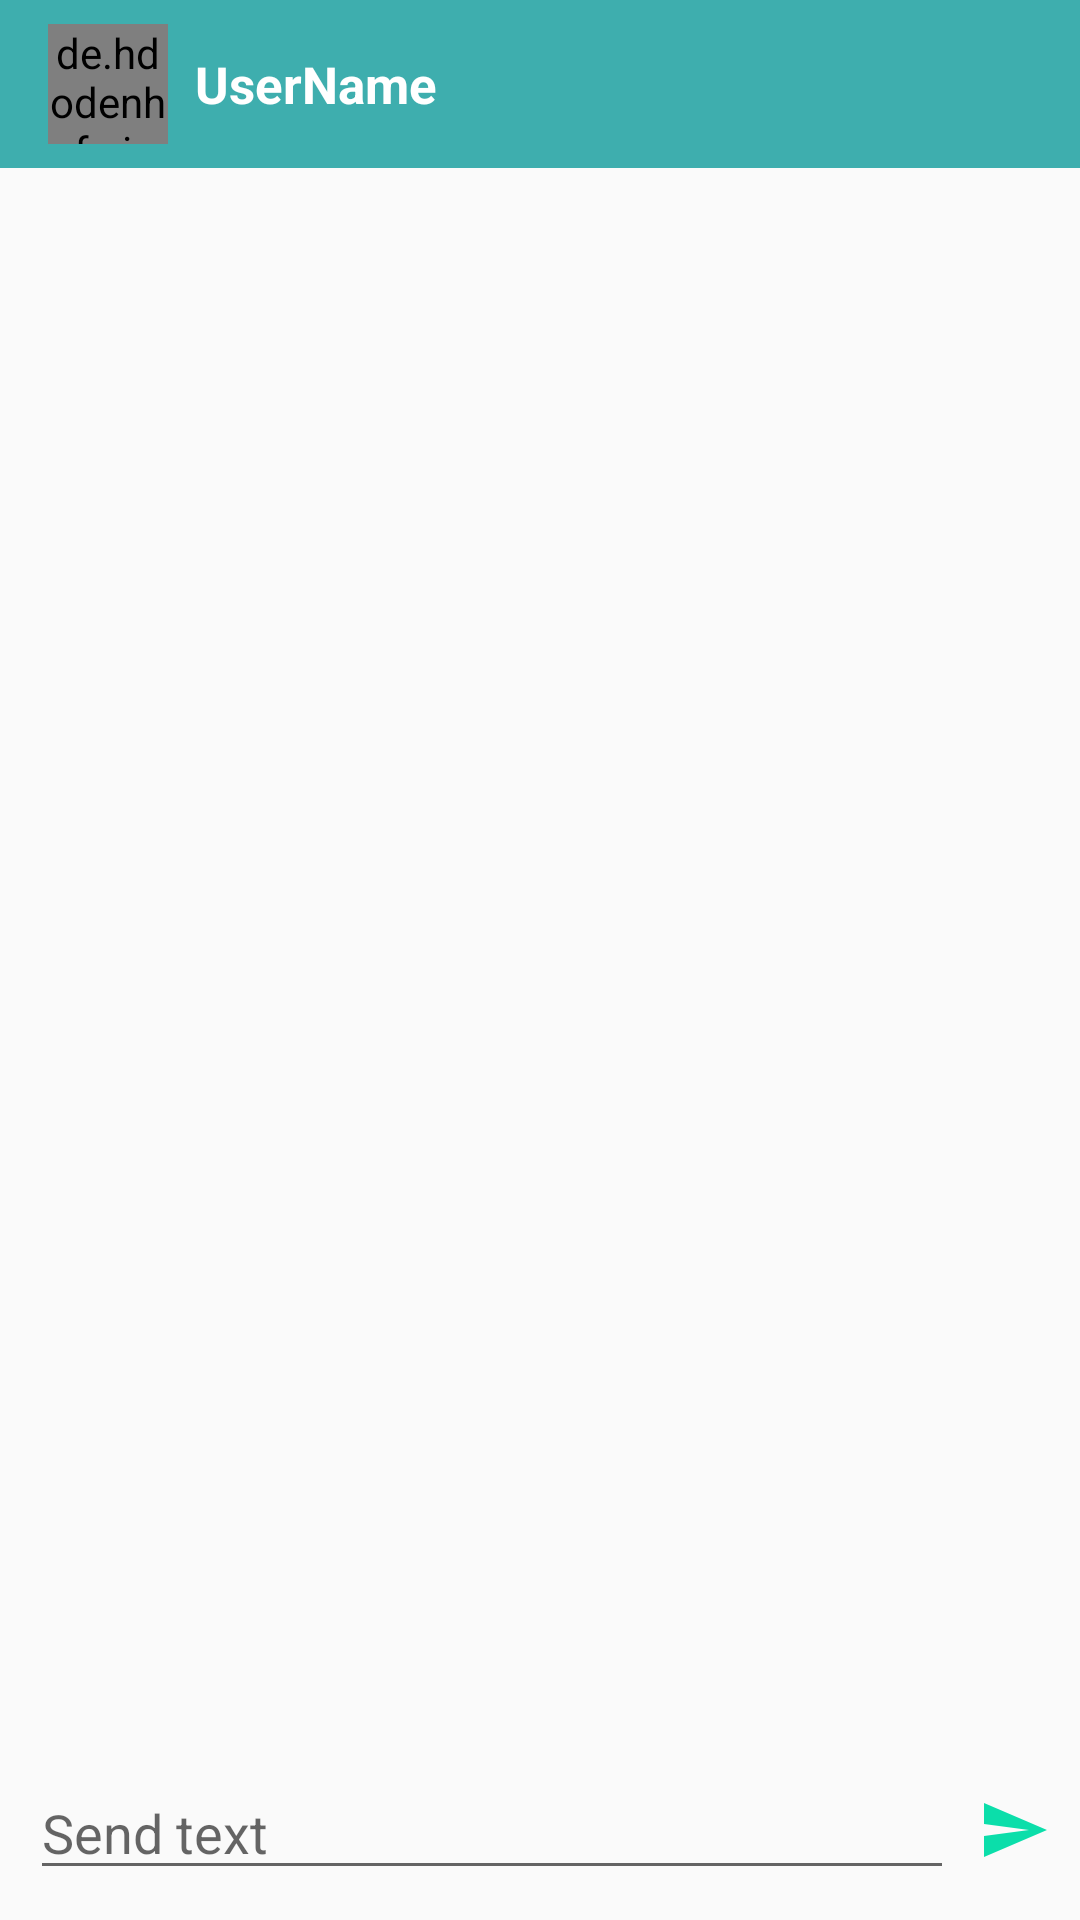

Produce the Android XML layout that renders to this screen, including the resource entries it uses.
<!-- AndroidManifest.xml: application theme AppTheme -->
<!-- res/layout/activity_message.xml -->
<?xml version="1.0" encoding="utf-8"?>
<androidx.constraintlayout.widget.ConstraintLayout xmlns:android="http://schemas.android.com/apk/res/android"
    xmlns:app="http://schemas.android.com/apk/res-auto"
    xmlns:tools="http://schemas.android.com/tools"
    android:layout_width="match_parent"
    android:layout_height="match_parent"

    tools:context=".MessageActivity">

    <com.google.android.material.appbar.AppBarLayout
        android:id="@+id/appBarLayoutMessage"
        android:layout_width="match_parent"
        android:layout_height="wrap_content"
        app:layout_constraintEnd_toEndOf="parent"
        app:layout_constraintStart_toStartOf="parent"
        app:layout_constraintTop_toTopOf="parent">

        <androidx.appcompat.widget.Toolbar
            android:id="@+id/toolbarMessage"
            android:layout_width="match_parent"
            android:layout_height="wrap_content"
            android:theme="@style/ThemeOverlay.AppCompat.Dark.ActionBar">

            <de.hdodenhof.circleimageview.CircleImageView
                android:id="@+id/profile_image_message"
                android:layout_width="40dp"
                android:layout_height="40dp" />

            <TextView
                android:id="@+id/userNameMessage"
                android:layout_width="wrap_content"
                android:layout_height="wrap_content"
                android:layout_marginStart="25dp"
                android:layout_marginEnd="25dp"
                android:text="UserName"
                android:textColor="@android:color/white"
                android:textSize="17sp"
                android:textStyle="bold" />
        </androidx.appcompat.widget.Toolbar>
    </com.google.android.material.appbar.AppBarLayout>

    <androidx.recyclerview.widget.RecyclerView
        android:id="@+id/recyclerViewMessage"
        android:layout_width="match_parent"
        android:layout_height="0dp"
        android:layout_below="@id/appBarLayoutMessage"
        app:layout_constraintBottom_toTopOf="@+id/messageLayout"
        app:layout_constraintEnd_toEndOf="parent"
        app:layout_constraintStart_toStartOf="parent"
        app:layout_constraintTop_toBottomOf="@+id/appBarLayoutMessage">


    </androidx.recyclerview.widget.RecyclerView>

    <androidx.constraintlayout.widget.ConstraintLayout
        android:id="@+id/messageLayout"
        android:layout_width="match_parent"
        android:layout_height="wrap_content"
        android:layout_alignParentBottom="true"
        android:padding="10dp"
        app:layout_constraintBottom_toBottomOf="parent"
        app:layout_constraintEnd_toEndOf="parent"
        app:layout_constraintStart_toStartOf="parent">

        <EditText
            android:id="@+id/sendText"
            android:layout_width="0dp"
            android:layout_height="40dp"
            android:layout_marginEnd="8dp"
            android:hint="Send text"
            android:textColor="@android:color/black"
            app:layout_constraintBottom_toBottomOf="parent"
            app:layout_constraintEnd_toStartOf="@+id/sendButton"
            app:layout_constraintStart_toStartOf="parent"
            app:layout_constraintTop_toTopOf="parent" />

        <ImageButton
            android:id="@+id/sendButton"
            android:layout_width="wrap_content"
            android:layout_height="wrap_content"
            android:src="@drawable/ic_baseline_send_24"
            android:background="#00FFFFFF"
            android:clickable="true"
            android:focusable="true"
            app:layout_constraintBottom_toBottomOf="parent"
            app:layout_constraintEnd_toEndOf="parent"
            app:layout_constraintTop_toTopOf="parent" />
    </androidx.constraintlayout.widget.ConstraintLayout>

</androidx.constraintlayout.widget.ConstraintLayout>
<!-- resources referenced by this layout -->
<resources>
  <!-- drawable ic_baseline_send_24 (drawable) -->
  <vector android:height="24dp" android:tint="#0BDEAA"
      android:viewportHeight="24" android:viewportWidth="24"
      android:width="24dp" xmlns:android="http://schemas.android.com/apk/res/android">
      <path android:fillColor="@android:color/white" android:pathData="M2.01,21L23,12 2.01,3 2,10l15,2 -15,2z"/>
  </vector>
  <style name="AppTheme" parent="Theme.AppCompat.Light.NoActionBar">
          <item name="colorPrimary">@color/colorPrimary</item>
          <item name="colorPrimaryDark">@color/colorPrimaryDark</item>
          <item name="colorAccent">@color/colorAccent</item>
      </style>
  <color name="colorPrimary">#3eaeae</color>
  <color name="colorPrimaryDark">#226E6E</color>
  <color name="colorAccent">#E91E63</color>
</resources>
